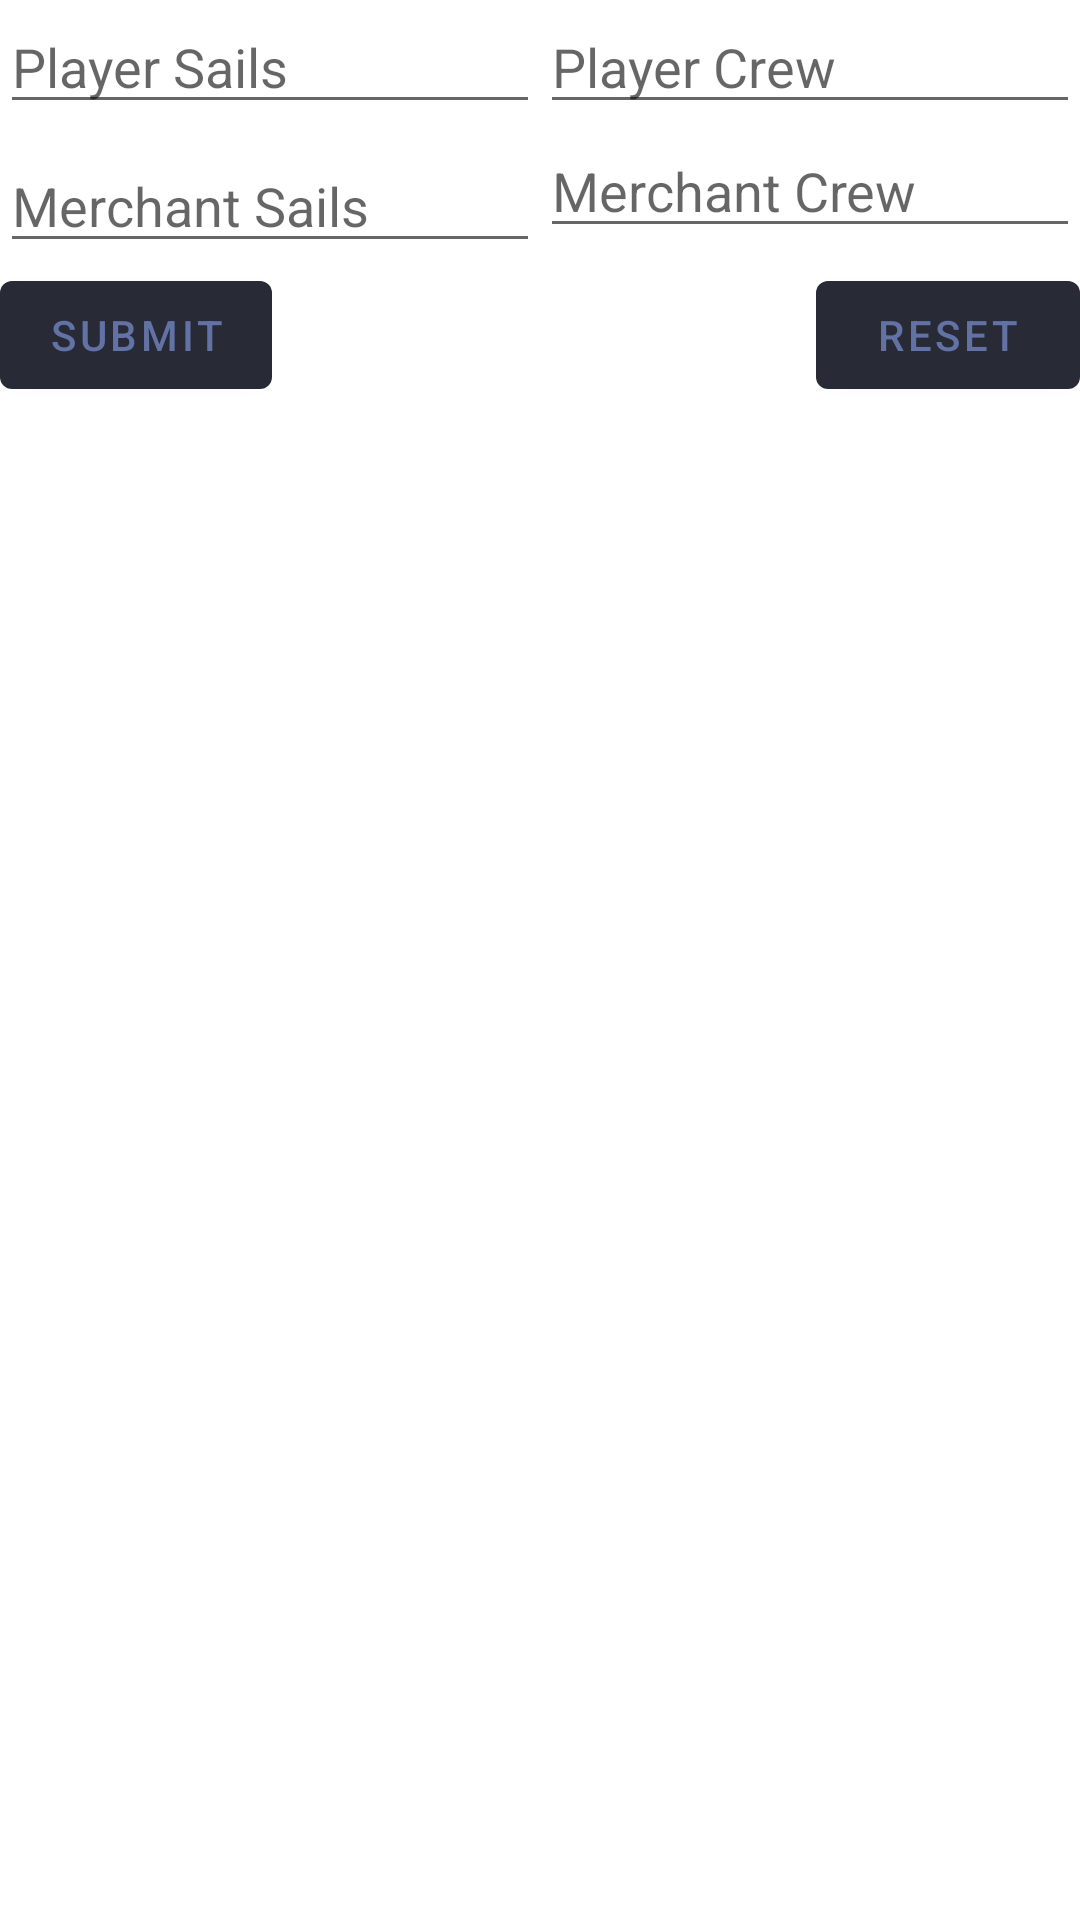

Android layout source for this screen:
<!-- AndroidManifest.xml: application theme Theme.Privateer -->
<!-- res/layout/fragment_complex.xml -->
<?xml version="1.0" encoding="utf-8"?>
<androidx.constraintlayout.widget.ConstraintLayout xmlns:android="http://schemas.android.com/apk/res/android"
  xmlns:app="http://schemas.android.com/apk/res-auto"
  xmlns:tools="http://schemas.android.com/tools"
  android:layout_width="match_parent"
  android:layout_height="match_parent"
  tools:context=".ui.complex.ComplexFragment">

  <EditText
    android:id="@+id/aggressorSails"
    android:layout_width="0dp"
    android:layout_height="wrap_content"
    android:inputType="number"
    android:hint="Player Sails"
    app:layout_constraintTop_toTopOf="parent"
    app:layout_constraintStart_toStartOf="parent"
    app:layout_constraintEnd_toStartOf="@+id/aggressorCrew"
    app:layout_constraintHorizontal_chainStyle="packed"
    app:layout_constraintHorizontal_bias="0.5"/>

  <EditText
    android:id="@+id/aggressorCrew"
    android:layout_width="0dp"
    android:layout_height="wrap_content"
    android:inputType="number"
    android:hint="Player Crew"
    app:layout_constraintTop_toTopOf="parent"
    app:layout_constraintStart_toEndOf="@+id/aggressorSails"
    app:layout_constraintEnd_toEndOf="parent"/>

  <EditText
    android:id="@+id/defenderSails"
    android:layout_width="0dp"
    android:layout_height="wrap_content"
    android:inputType="number"
    android:hint="Merchant Sails"
    android:layout_marginTop="5dp"
    app:layout_constraintTop_toBottomOf="@+id/aggressorSails"
    app:layout_constraintStart_toStartOf="parent"
    app:layout_constraintEnd_toStartOf="@+id/defenderCrew"
    app:layout_constraintHorizontal_chainStyle="packed"
    app:layout_constraintHorizontal_bias="0.5"/>

  <EditText
    android:id="@+id/defenderCrew"
    android:layout_width="0dp"
    android:layout_height="wrap_content"
    android:inputType="number"
    android:hint="Merchant Crew"
    app:layout_constraintTop_toBottomOf="@+id/aggressorCrew"
    app:layout_constraintStart_toEndOf="@+id/defenderSails"
    app:layout_constraintEnd_toEndOf="parent"/>

  <Button
    android:id="@+id/submit"
    android:layout_width="wrap_content"
    android:layout_height="wrap_content"
    android:text="Submit"
    app:layout_constraintTop_toBottomOf="@+id/defenderSails"
    app:layout_constraintStart_toStartOf="parent"/>

  <Button
    android:id="@+id/reset"
    android:layout_width="wrap_content"
    android:layout_height="wrap_content"
    android:text="Reset"
    app:layout_constraintTop_toBottomOf="@+id/defenderSails"
    app:layout_constraintEnd_toEndOf="parent"/>

  <TextView
    android:id="@+id/resultText"
    android:layout_width="0dp"
    android:layout_height="wrap_content"
    android:textAlignment="center"
    app:layout_constraintTop_toBottomOf="@+id/submit"
    app:layout_constraintStart_toStartOf="parent"
    app:layout_constraintEnd_toEndOf="parent"/>
</androidx.constraintlayout.widget.ConstraintLayout>
<!-- resources referenced by this layout -->
<resources>
  <style name="Theme.Privateer" parent="Theme.MaterialComponents.DayNight.DarkActionBar">
      
      <item name="colorPrimary">@color/dracula_background</item>
      <item name="colorPrimaryVariant">@color/dracula_current_line</item>
      <item name="colorOnPrimary">@color/dracula_comment</item>
      
      <item name="colorSecondary">@color/dracula_purple</item>
      <item name="colorSecondaryVariant">@color/dracula_pink</item>
      <item name="colorOnSecondary">@color/dracula_comment</item>
      
      <item name="android:statusBarColor">?attr/colorPrimaryVariant</item>
      
    </style>
  <color name="dracula_background">#282A36</color>
  <color name="dracula_current_line">#44475A</color>
  <color name="dracula_comment">#6272A4</color>
  <color name="dracula_purple">#BD93F9</color>
  <color name="dracula_pink">#FF79C6</color>
</resources>
